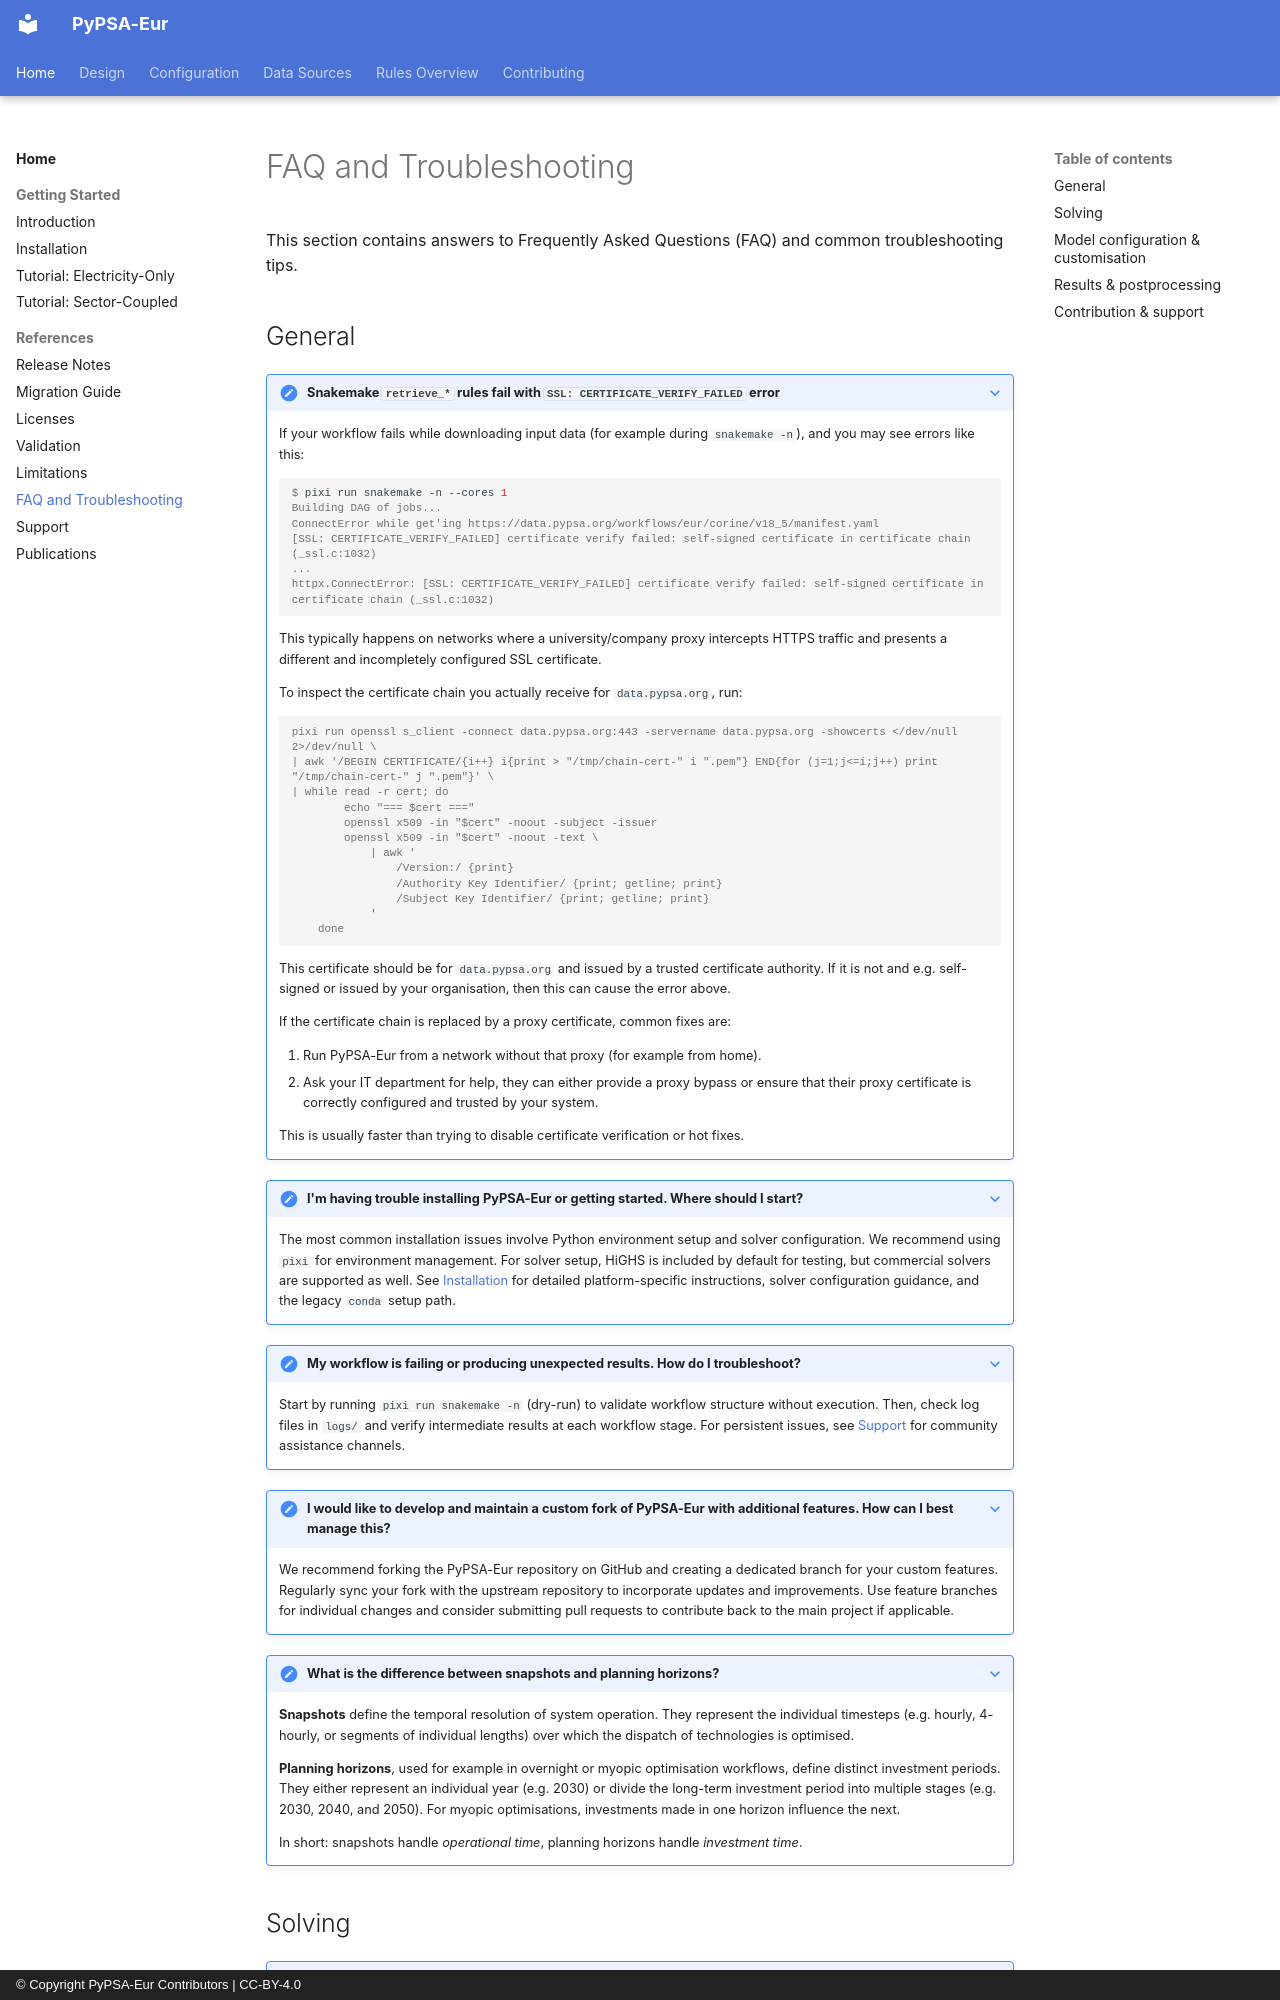

repository: PyPSA/pypsa-de · page: faq/index.html · generator: mkdocs · copyright: © Copyright PyPSA-Eur Contributors | CC-BY-4.0

<!-- SPDX-FileCopyrightText: Contributors to PyPSA-Eur <https://github.com/pypsa/pypsa-eur> -->
<!---->
<!-- SPDX-License-Identifier: CC-BY-4.0 -->

# FAQ and Troubleshooting

This section contains answers to Frequently Asked Questions (FAQ) and common troubleshooting tips.

## General

??? note "Snakemake `retrieve_*` rules fail with `SSL: CERTIFICATE_VERIFY_FAILED` error"
    If your workflow fails while downloading input data (for example during `snakemake -n`), and you may see errors like this:

    ```console
    $ pixi run snakemake -n --cores 1
    Building DAG of jobs...
    ConnectError while get'ing https://data.pypsa.org/workflows/eur/corine/v18_5/manifest.yaml
    [SSL: CERTIFICATE_VERIFY_FAILED] certificate verify failed: self-signed certificate in certificate chain (_ssl.c:1032)
    ...
    httpx.ConnectError: [SSL: CERTIFICATE_VERIFY_FAILED] certificate verify failed: self-signed certificate in certificate chain (_ssl.c:1032)
    ```

    This typically happens on networks where a university/company proxy intercepts HTTPS traffic and presents a different and incompletely configured SSL certificate.

    To inspect the certificate chain you actually receive for `data.pypsa.org`, run:

    ```console
    pixi run openssl s_client -connect data.pypsa.org:443 -servername data.pypsa.org -showcerts </dev/null 2>/dev/null \
    | awk '/BEGIN CERTIFICATE/{i++} i{print > "/tmp/chain-cert-" i ".pem"} END{for (j=1;j<=i;j++) print "/tmp/chain-cert-" j ".pem"}' \
    | while read -r cert; do
            echo "=== $cert ==="
            openssl x509 -in "$cert" -noout -subject -issuer
            openssl x509 -in "$cert" -noout -text \
                | awk '
                    /Version:/ {print}
                    /Authority Key Identifier/ {print; getline; print}
                    /Subject Key Identifier/ {print; getline; print}
                '
        done
    ```

    This certificate should be for `data.pypsa.org` and issued by a trusted certificate authority.
    If it is not and e.g. self-signed or issued by your organisation, then this can cause the error above.

    If the certificate chain is replaced by a proxy certificate, common fixes are:

    1. Run PyPSA-Eur from a network without that proxy (for example from home).
    2. Ask your IT department for help, they can either provide a proxy bypass or ensure that their proxy certificate is correctly configured and trusted by your system.

    This is usually faster than trying to disable certificate verification or hot fixes.

??? note "I'm having trouble installing PyPSA-Eur or getting started. Where should I start?"
    The most common installation issues involve Python environment setup and solver configuration. We recommend using `pixi` for environment management. For solver setup, HiGHS is included by default for testing, but commercial solvers are supported as well. See [Installation](installation.md) for detailed platform-specific instructions, solver configuration guidance, and the legacy `conda` setup path.

??? note "My workflow is failing or producing unexpected results. How do I troubleshoot?"
    Start by running `pixi run snakemake -n` (dry-run) to validate workflow structure without execution. Then, check log files in `logs/` and verify intermediate results at each workflow stage. For persistent issues, see [Support](support.md) for community assistance channels.

??? note "I would like to develop and maintain a custom fork of PyPSA-Eur with additional features. How can I best manage this?"
    We recommend forking the PyPSA-Eur repository on GitHub and creating a dedicated branch for your custom features. Regularly sync your fork with the upstream repository to incorporate updates and improvements. Use feature branches for individual changes and consider submitting pull requests to contribute back to the main project if applicable.

??? note "What is the difference between snapshots and planning horizons?"
    **Snapshots** define the temporal resolution of system operation. They represent the individual timesteps (e.g. hourly, 4-hourly, or segments of individual lengths) over which the dispatch of technologies is optimised.

    **Planning horizons**, used for example in overnight or myopic optimisation workflows, define distinct investment periods. They either represent an individual year (e.g. 2030) or divide the long-term investment period into multiple stages (e.g. 2030, 2040, and 2050). For myopic optimisations, investments made in one horizon influence the next.

    In short: snapshots handle *operational time*, planning horizons handle *investment time*.
